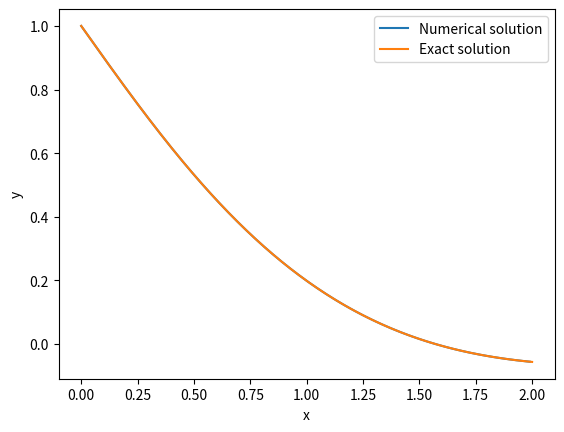

Source code (Python):
import numpy as np
import matplotlib.pyplot as plt

# Define the system of ODEs
def f(t, y):
    return np.array([y[1], -2*y[1] - 2*y[0]])

# Define the exact solution
def exact_sol(t):
    return np.exp(-t) * np.cos(t)

# Define the Runge-Kutta method
def rk3(t, h, y, f):
    k0 = h * f(t, y)
    k1 = h * f(t + h / 3, y + k0 / 3)
    k2 = h * f(t + 2 * h / 3, y + 2 * k1 / 3)
    return y + 1 / 4 * k0 + 3 / 4 * k2

# Set initial conditions
y0 = np.array([1, -1])
t0 = 0
h = 0.01
t_final = 2

# Initialize arrays to store the solution
t_values = np.arange(t0, t_final, h)
y_values = np.zeros((len(t_values), 2))
y_values[0] = y0

# Perform the integration
for i in range(len(t_values) - 1):
    y_values[i+1] = rk3(t_values[i], h, y_values[i], f)

# Plot the numerical solution
plt.plot(t_values, y_values[:, 0], label='Numerical solution')

# Plot the exact solution
t_exact = np.linspace(t0, t_final, 1000)
y_exact = exact_sol(t_exact)
plt.plot(t_exact, y_exact, label='Exact solution')

plt.xlabel('x')
plt.ylabel('y')
plt.legend()
plt.show()

# Print out each xi and yi, yi exact
for i in range(len(t_values)):
    print(f"xi = {t_values[i]}, yi = {y_values[i, 0]}, yi exact = {exact_sol(t_values[i])}")
